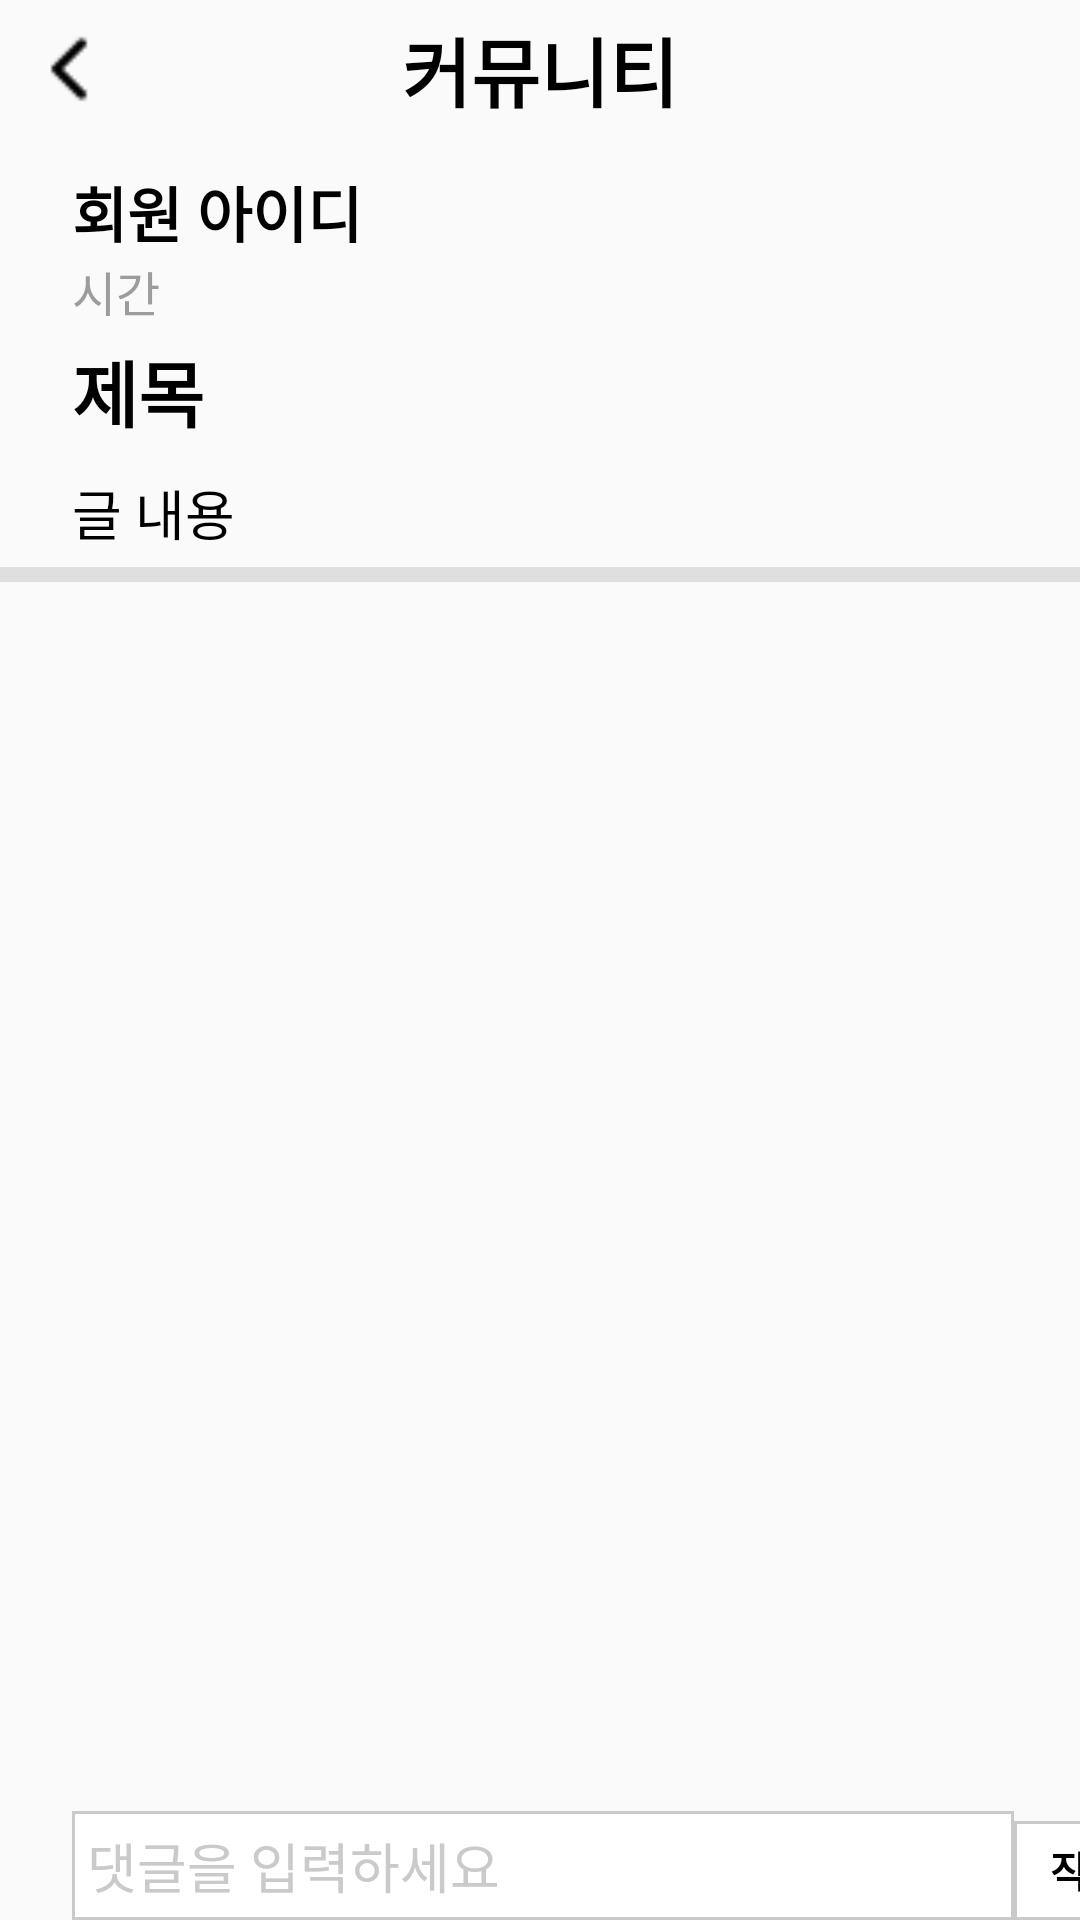

Layout XML and referenced resources for this Android screen:
<!-- AndroidManifest.xml: application theme Theme.DisasterGuide -->
<!-- res/layout/view_post.xml -->
<?xml version="1.0" encoding="utf-8"?>
<androidx.constraintlayout.widget.ConstraintLayout xmlns:android="http://schemas.android.com/apk/res/android"
    android:layout_width="match_parent"
    android:layout_height="match_parent"
    xmlns:app="http://schemas.android.com/apk/res-auto"
    xmlns:tools="http://schemas.android.com/tools">

    <ImageView
        android:id="@+id/back"
        android:layout_width="30dp"
        android:layout_height="30dp"
        android:src="@drawable/back"
        android:layout_margin="8dp"
        app:layout_constraintTop_toTopOf="parent"
        app:layout_constraintLeft_toLeftOf="parent" />

    <TextView
        android:id="@+id/em_signup"
        android:layout_width="wrap_content"
        android:layout_height="40dp"
        android:text="커뮤니티"
        android:paddingTop="5dp"
        app:layout_constraintRight_toRightOf="parent"
        app:layout_constraintLeft_toLeftOf="parent"
        app:layout_constraintTop_toTopOf="parent"
        android:textColor="#000000"
        android:textSize="25dp"
        android:textStyle="bold"/>

    <TextView
        android:id="@+id/member_id"
        android:layout_width="wrap_content"
        android:layout_height="wrap_content"
        android:layout_marginLeft="24dp"
        android:layout_marginTop="56dp"
        android:text="회원 아이디"
        app:layout_constraintLeft_toLeftOf="parent"
        app:layout_constraintTop_toTopOf="parent"
        android:textColor="#000000"
        android:textStyle="bold"
        android:textSize="20sp"/>

    <TextView
        android:id="@+id/postWrittenTime"
        android:layout_width="wrap_content"
        android:layout_height="wrap_content"
        android:layout_marginLeft="24dp"
        android:text="시간"
        android:textColor="#9C9C9C"
        android:textSize="16sp"
        app:layout_constraintLeft_toLeftOf="parent"
        app:layout_constraintTop_toBottomOf="@id/member_id" />

    <TextView
        android:id="@+id/postWrittenTitle"
        android:layout_width="wrap_content"
        android:layout_height="wrap_content"
        android:layout_marginLeft="24dp"
        android:layout_marginTop="4dp"
        android:text="제목"
        app:layout_constraintLeft_toLeftOf="parent"
        app:layout_constraintTop_toBottomOf="@id/postWrittenTime"
        android:textColor="#000000"
        android:textStyle="bold"
        android:textSize="24sp"/>

    <TextView
        android:id="@+id/postWrittenContent"
        android:layout_width="364dp"
        android:layout_height="wrap_content"
        android:layout_marginLeft="24dp"
        android:layout_marginTop="10dp"
        android:text="글 내용"
        android:textColor="#000000"
        android:textSize="18sp"
        app:layout_constraintLeft_toLeftOf="parent"
        app:layout_constraintTop_toBottomOf="@id/postWrittenTitle" />
    <View
        android:layout_width="364dp"
        android:layout_height="5dp"
        android:background="#dedede"
        app:layout_constraintTop_toBottomOf="@id/postWrittenContent"
        app:layout_constraintLeft_toLeftOf="parent"
        app:layout_constraintRight_toRightOf="parent"
        android:layout_marginTop="5dp" />

    <ListView
        android:id="@+id/listComments"
        android:layout_width="364dp"
        android:layout_height="400dp"
        android:layout_marginLeft="24dp"
        android:layout_marginTop="190dp"
        android:divider="#dedede"
        android:dividerHeight="1.00dp"
        app:layout_constraintLeft_toLeftOf="parent"
        app:layout_constraintTop_toTopOf="parent"
        tools:listitem="@layout/item_listview_comment" />

    <EditText
        android:layout_width="314dp"
        android:layout_height="wrap_content"
        android:id="@+id/edtComment"
        android:layout_marginLeft="24dp"
        app:layout_constraintLeft_toLeftOf="parent"
        app:layout_constraintBottom_toBottomOf="parent"
        android:background="@drawable/edge"
        android:hint="댓글을 입력하세요"
        android:padding="5dp"
        android:textColorHint="#CACACA"/>

    <TextView
        android:id="@+id/writeComment"
        android:layout_width="50dp"
        android:layout_height="33dp"
        android:background="@drawable/edge"
        android:gravity="center_horizontal|center_vertical"
        android:text="작성"
        android:textColor="#000000"
        android:textStyle="bold"
        app:layout_constraintBottom_toBottomOf="parent"
        app:layout_constraintLeft_toRightOf="@id/edtComment" />

</androidx.constraintlayout.widget.ConstraintLayout>
<!-- res/layout/item_listview_comment.xml (included above) -->
<?xml version="1.0" encoding="utf-8"?>
<LinearLayout xmlns:android="http://schemas.android.com/apk/res/android"
    android:orientation="vertical"
    android:layout_width="match_parent"
    android:layout_height="match_parent">

    <TextView
        android:layout_width="match_parent"
        android:layout_height="wrap_content"
        android:text="New Text"
        android:id="@+id/textView1"
        android:textSize="18dp"
        android:textColor="#000000"
        android:textStyle="bold"
        android:gravity="center_vertical"
        android:layout_marginTop="5dp"
        />

    <TextView
        android:layout_width="match_parent"
        android:layout_height="wrap_content"
        android:text="New Text"
        android:id="@+id/textView2"
        android:textSize="18dp"
        android:textColor="#000000"
        android:layout_marginTop="5dp"/>

    <TextView
        android:layout_width="match_parent"
        android:layout_height="wrap_content"
        android:text="New Text"
        android:id="@+id/textView3"
        android:textSize="16dp"
        android:textColor="#9C9C9C"
        android:layout_marginTop="5dp"/>

</LinearLayout>
<!-- resources referenced by this layout -->
<resources>
  <!-- drawable back: png bitmap (drawable, 211 bytes) -->
  <!-- drawable edge (drawable) -->
  <?xml version="1.0" encoding="utf-8"?>
  <layer-list xmlns:android="http://schemas.android.com/apk/res/android">
      <item>
          <shape android:shape="rectangle">
              <stroke android:width="1dp" android:color="#CACACA"/>
              <solid android:color="#FFFFFF"/>
          </shape>
      </item>
  </layer-list>
  <style name="Theme.DisasterGuide" parent="Theme.AppCompat.Light">
          
          <item name="colorPrimary">@color/purple_500</item>
          <item name="colorPrimaryVariant">@color/purple_700</item>
          <item name="colorOnPrimary">@color/white</item>
          
          <item name="colorSecondary">@color/teal_200</item>
          <item name="colorSecondaryVariant">@color/teal_700</item>
          <item name="colorOnSecondary">@color/black</item>
          
          <item name="android:statusBarColor" tools:targetApi="l">?attr/colorPrimaryVariant</item>
          
          <item name="windowNoTitle">true</item>
      </style>
  <!-- not gathered from this repository: default colours our renderer supplied (Android Studio template values) -->
  <color name="purple_500">#FF6200EE</color>
  <color name="purple_700">#FF3700B3</color>
  <color name="teal_200">#FF03DAC5</color>
  <color name="teal_700">#FF018786</color>
  <color name="black">#FF000000</color>
  <color name="white">#FFFFFFFF</color>
</resources>
